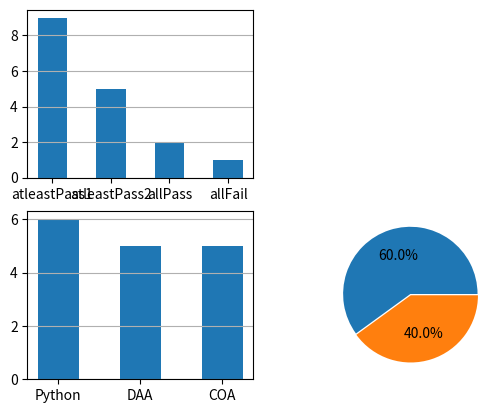

Recreate this plot in Python.
import matplotlib.pyplot as PL

Data={
    1:['P','F','P'],
    2:['F','P','P'],
    3:['F','P','P'],
    4:['P','P','P'],
    5:['P','F','F'],
    6:['F','F','F'],
    7:['P','F','F'],
    8:['P','F','F'],
    9:['P','P','P'],
    10:['F','P','F']
}

atleastPass1=len([x for x,y in Data.items() if 'P' in y])
atleastPass2=len([x for x,y in Data.items() if y.count('P')>=2])
allPass=len([x for x,y in Data.items() if y.count('P')==3])
allFail=len([x for x,y in Data.items() if y.count('F')==3])

mySubjectData=[
    len([x for x,y in Data.items() if y[0]=='P']),
    len([x for x,y in Data.items() if y[1]=='P']),
    len([x for x,y in Data.items() if y[2]=='P']),
]

mySubjects=[
    "Python",
    "DAA",
    "COA"
]

PL.subplot(2,2,1)
PL.bar(["atleastPass1","atleastPass2","allPass","allFail"],[atleastPass1,atleastPass2,allPass,allFail],width=0.5)
PL.grid(True,axis='y')

PL.subplot(2,2,3)
PL.bar(mySubjects,mySubjectData,width=0.5)
PL.grid(True,axis='y')

PL.subplot(2,2,4)
PL.pie([mySubjectData[0],len(Data.keys())-mySubjectData[0]],explode=[0.02,0],autopct='%1.1f%%')

PL.show()